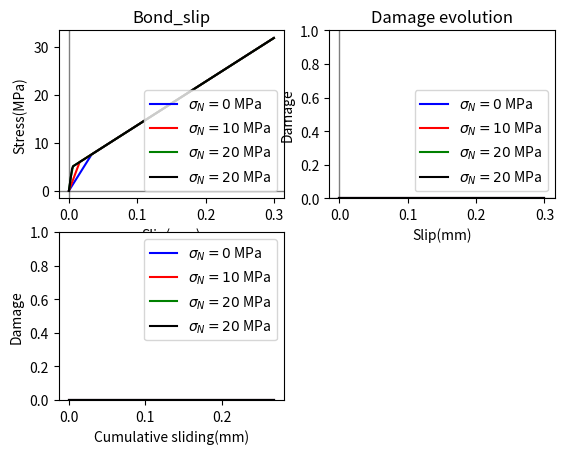

Write the Python code that produced this figure.
'''
Created on 14.11.2016

@author: abaktheer
'''

from scipy.optimize import newton, bisect

import matplotlib.gridspec as gridspec
import matplotlib.pyplot as plt
import numpy as np


def get_bond_slip(s_arr, tau_pi_bar, K, gamma, E_b, S, c, r, m, sigma_n):
    '''for plotting the bond slip fatigue - Initial version modified modified threshold with cumulation-2 implicit
    '''

    #=====================================================
    # arrays to store the values
    #=====================================================

    # nominal stress
    tau_arr = np.zeros_like(s_arr)
    # sliding stress
    tau_pi_arr = np.zeros_like(s_arr)
    # damage factor
    w_arr = np.zeros_like(s_arr)
    # sliding slip
    s_pi_arr = np.zeros_like(s_arr)
    # max sliding
    s_max = np.zeros_like(s_arr)
    # max stress
    tau_max = np.zeros_like(s_arr)
    # cumulative sliding
    s_pi_cum = np.zeros_like(s_arr)
    diss = np.zeros_like(s_arr)

    #=====================================================
    # material parameters
    #=====================================================
    # shear modulus [MPa]
    E_b = E_b
    # damage - brittleness [MPa^-1]
    K = K
    # Kinematic hardening modulus [MPa]
    gamma = gamma
    # constant in the sliding threshold function
    tau_pi_bar = tau_pi_bar
    # material parameters
    S = S
    c = c
    r = r
    m = m
    sigma_n = sigma_n

    #================================================
    # state variables
    #================================================
    tau_i = 0
    alpha_i = 0.
    s_pi_i = 0
    z_i = 0.
    w_i = 0.
    delta_lamda = 0
    Z = K * z_i
    s_pi_cum_i = 0
    diss_i = 0

    for i in range(1, len(s_arr)):
        print('increment', i)
        s_i = s_arr[i]
        s_max_i = np.fabs(s_i)

        tau_i = (1 - w_i) * E_b * (s_i - s_pi_i)

        tau_i_1 = E_b * (s_i - s_pi_i)

        Y_i = 0.5 * E_b * (s_i - s_pi_i) ** 2

        # Threshold
        f_pi_i = np.fabs(tau_i_1 - gamma * alpha_i) - \
            tau_pi_bar - K * z_i + m * sigma_n

        if f_pi_i > 1e-6:
            # Return mapping

            # update all the state variables
            # s_pi_i = s_pi_i + delta_lamda * np.sign(tau_i_1 - X_i) /(1 - w_i)

            #             def f_w_n(w_n):
            #                 return  (w_n - w_i - (f_pi_i / (E_b * (1.0 - w_n) + K + gamma)) *
            #                                     ((1.0 - w_n)**c) * (tau_pi_bar /
            #                                                         (tau_pi_bar - m * sigma_n)) * (0.5 * E_b *
            #                                                                                        (s_i - (s_pi_i + (f_pi_i / (E_b * (1.0 - w_n) + K + gamma) /
            #                                                                                                          (1.0 - w_n) * np.sign(tau_i_1 - gamma * alpha_i)))) / S)**r)
            #             w_n = bisect(f_w_n, 0.0, 1.0, xtol=1e-6, maxiter=100)

            def f_w_n(w_n):

                a1 = (tau_pi_bar / (tau_pi_bar - m * sigma_n))
                a2 = np.sign(tau_i_1 - gamma * alpha_i)
                a3 = (f_pi_i / (E_b * (1.0 - w_n) + K + gamma))

                return w_n - w_i - a3 * ((1.0 - w_n)**c) * a1 * ((0.5 * E_b * (s_i - s_pi_i - a3 * a2 / (1.0 - w_n))**2.0) / S)**r

            w_n = newton(f_w_n, 0.0,  tol=1e-6, maxiter=100)

            w_i = w_n
            w_i = 0.0

            delta_lamda = f_pi_i / (E_b / (1. - w_i) + gamma + K)

            s_pi_i = s_pi_i + delta_lamda * \
                np.sign(tau_i_1 - gamma * alpha_i) / (1. - w_i)

            Y_i = 0.5 * E_b * (s_i - s_pi_i) ** 2.

            diss_i += (tau_pi_bar - m * sigma_n / 3.) * delta_lamda + \
                Y_i * ((1. - w_i) ** c) * (delta_lamda * (Y_i / S) ** r)

            tau_i = E_b * (1. - w_i) * (s_i - s_pi_i)

            alpha_i = alpha_i + delta_lamda * \
                np.sign(tau_i_1 - gamma * alpha_i)
            z_i = z_i + delta_lamda
            s_pi_cum_i = s_pi_cum_i + delta_lamda / (1 - w_i)

        tau_max_i = np.fabs(tau_i)
        tau_arr[i] = tau_i
        w_arr[i] = w_i
        s_pi_arr[i] = s_pi_i
        s_max[i] = s_max_i
        tau_max[i] = tau_max_i
        s_pi_cum[i] = s_pi_cum_i
        diss[i] = diss_i

    return s_arr, tau_arr, w_arr, s_pi_arr, s_max, tau_max, s_pi_cum, diss


if __name__ == '__main__':
    s_levels = np.linspace(0, 0.3, 2)
    s_levels[0] = 0
    s_levels.reshape(-1, 2)[:, 0] *= -1
    # s_levels.reshape(-1, 2)[:, 1] = 2
    s_history = s_levels.flatten()

    # slip array as input
    s_arr_1 = np.hstack([np.linspace(s_history[i], s_history[i + 1], 10)
                         for i in range(len(s_levels) - 1)])

    s_arr_2 = np.hstack([np.linspace(s_history[i], s_history[i + 1], 20)
                         for i in range(len(s_history) - 1)])

    s_arr_3 = np.hstack([np.linspace(s_history[i], s_history[i + 1], 100)
                         for i in range(len(s_history) - 1)])

    s_arr_4 = np.hstack([np.linspace(s_history[i], s_history[i + 1], 200)
                         for i in range(len(s_history) - 1)])

    s_arr_1, tau_arr_1, w_arr_1, s_pi_arr_1, s_max_1, tau_max_1, s_pi_cum_1, diss_1 = get_bond_slip(
        s_arr_1, tau_pi_bar=5, K=0, gamma=100, E_b=1000, S=.05, c=1, r=1.0, m=1.7, sigma_n=0)

    s_arr_2, tau_arr_2, w_arr_2, s_pi_arr_2, s_max_2, tau_max_2, s_pi_cum_2, diss_2 = get_bond_slip(
        s_arr_2, tau_pi_bar=5, K=0, gamma=100, E_b=1000, S=.05, c=1, r=1.0, m=1.7, sigma_n=0)

    s_arr_3, tau_arr_3, w_arr_3, s_pi_arr_3, s_max_3, tau_max_3, s_pi_cum_3, diss_3 = get_bond_slip(
        s_arr_3, tau_pi_bar=5, K=0, gamma=100, E_b=1000, S=.05, c=1, r=1.0, m=1.7, sigma_n=0)

    s_arr_4, tau_arr_4, w_arr_4, s_pi_arr_4, s_max_4, tau_max_4, s_pi_cum_4, diss_4 = get_bond_slip(
        s_arr_4, tau_pi_bar=5, K=0, gamma=100, E_b=1000, S=.05, c=1, r=1.0, m=1.7, sigma_n=0)

    ax1 = plt.subplot(221)
    ax1.plot(s_arr_1, tau_arr_1, 'b', linewidth=1.5,
             label='$ \sigma_N = 0$ MPa')
    ax1.plot(s_arr_2, tau_arr_2, 'r', linewidth=1.5,
             label='$ \sigma_N = 10$ MPa')
    ax1.plot(s_arr_3, tau_arr_3, 'g', linewidth=1.5,
             label='$ \sigma_N = 20$ MPa')
    ax1.plot(s_arr_4, tau_arr_4, 'k', linewidth=1.5,
             label='$ \sigma_N = 20$ MPa')
    ax1.axhline(y=0, color='k', linewidth=1, alpha=0.5)
    ax1.axvline(x=0, color='k', linewidth=1, alpha=0.5)
    plt.title('Bond_slip')
    plt.xlabel('Slip(mm)')
    plt.ylabel('Stress(MPa)')
    plt.legend(loc=4)

    ax2 = plt.subplot(222)

    ax2.plot(s_arr_1, w_arr_1, 'b', linewidth=1.5,
             label='$ \sigma_N = 0$ MPa')
    ax2.plot(s_arr_2, w_arr_2, 'r', linewidth=1.5,
             label='$ \sigma_N = 10$ MPa')
    ax2.plot(s_arr_3, w_arr_3, 'g', linewidth=1.5,
             label='$ \sigma_N = 20$ MPa')
    ax2.plot(s_arr_4, w_arr_4, 'k', linewidth=1.5,
             label='$ \sigma_N = 20$ MPa')
    ax2.axhline(y=0, color='k', linewidth=1, alpha=0.5)
    ax2.axvline(x=0, color='k', linewidth=1, alpha=0.5)
    plt.title('Damage evolution')
    plt.ylim(0, 1)
    plt.xlabel('Slip(mm)')
    plt.ylabel('Damage')
    plt.legend(loc=4)

    #'''
    plt.subplot(223)

    plt.plot(s_pi_cum_1, w_arr_1, 'b', linewidth=1.5,
             label='$ \sigma_N = 0$ MPa')
    plt.plot(s_pi_cum_2, w_arr_2, 'r', linewidth=1.5,
             label='$ \sigma_N = 10$ MPa')
    plt.plot(s_pi_cum_3, w_arr_3, 'g', linewidth=1.5,
             label='$ \sigma_N = 20$ MPa')
    plt.plot(s_pi_cum_4, w_arr_4, 'k', linewidth=1.5,
             label='$ \sigma_N = 20$ MPa')

    plt.xlabel('Cumulative sliding(mm)')
    plt.ylabel('Damage')
    plt.ylim(0, 1)
    plt.legend()

    plt.show()
